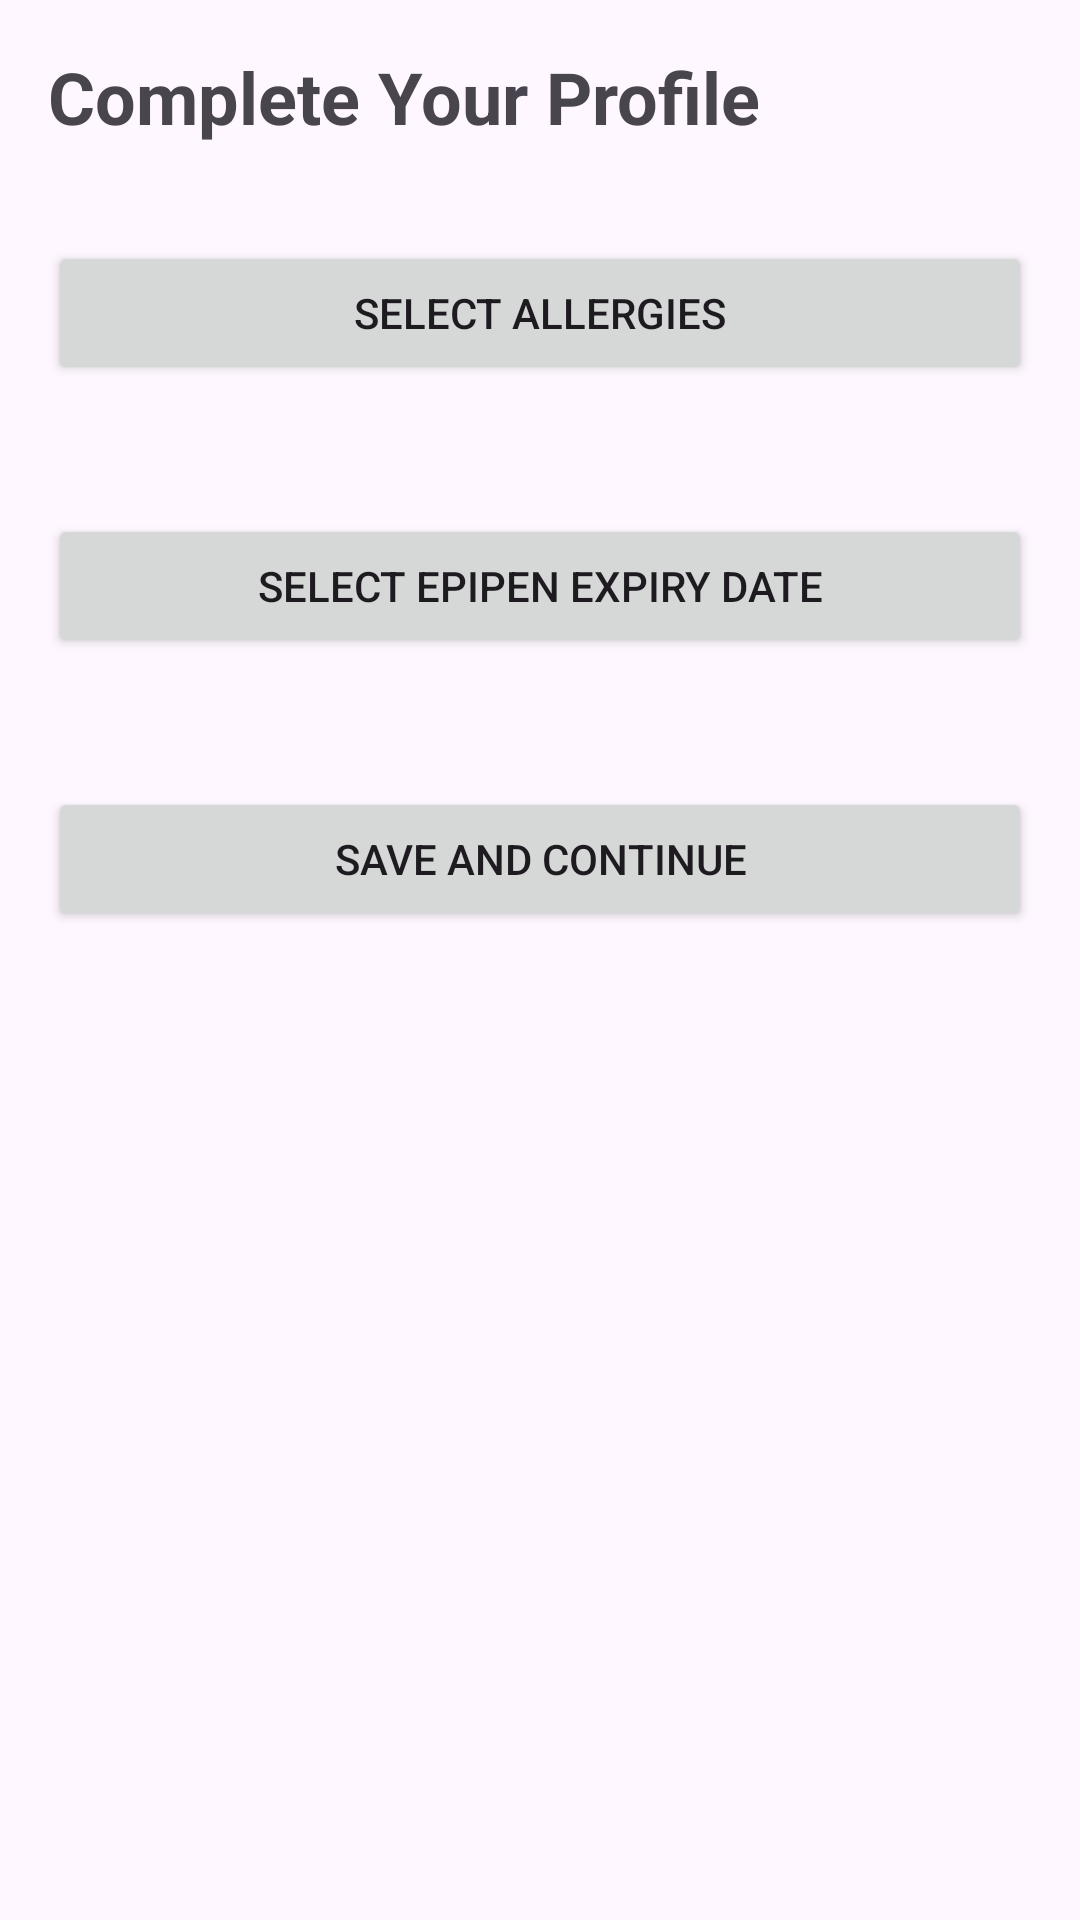

This screen was rendered from an Android layout file. Write that file and the resources it references.
<!-- AndroidManifest.xml: application theme Theme.EpiFind -->
<!-- res/layout/activity_complete_profile.xml -->
<?xml version="1.0" encoding="utf-8"?>
<ScrollView xmlns:android="http://schemas.android.com/apk/res/android"
    android:layout_width="match_parent"
    android:layout_height="match_parent">

    <LinearLayout
        android:layout_width="match_parent"
        android:layout_height="wrap_content"
        android:orientation="vertical"
        android:padding="16dp">

        <TextView
            android:layout_width="wrap_content"
            android:layout_height="wrap_content"
            android:text="Complete Your Profile"
            android:textSize="24sp"
            android:textStyle="bold"
            android:layout_marginBottom="16dp"/>

        <Button
            android:id="@+id/buttonSelectAllergies"
            android:layout_width="match_parent"
            android:layout_height="wrap_content"
            android:text="Select Allergies"
            android:layout_marginTop="16dp" />

        <TextView
            android:id="@+id/textViewSelectedAllergies"
            android:layout_width="match_parent"
            android:layout_height="wrap_content"
            android:layout_marginTop="8dp" />

        <Button
            android:id="@+id/buttonSelectEpiPenExpiry"
            android:layout_width="match_parent"
            android:layout_height="wrap_content"
            android:text="Select EpiPen Expiry Date"
            android:layout_marginTop="16dp" />

        <TextView
            android:id="@+id/textViewEpiPenExpiry"
            android:layout_width="match_parent"
            android:layout_height="wrap_content"
            android:layout_marginTop="8dp" />

        <Button
            android:id="@+id/buttonSaveAndContinue"
            android:layout_width="match_parent"
            android:layout_height="wrap_content"
            android:text="Save and Continue"
            android:layout_marginTop="16dp" />

    </LinearLayout>
</ScrollView>
<!-- resources referenced by this layout -->
<resources>
  <style name="Theme.EpiFind" parent="Base.Theme.EpiFind" />
  <style name="Base.Theme.EpiFind" parent="Theme.Material3.DayNight.NoActionBar">
          
          
      </style>
</resources>
